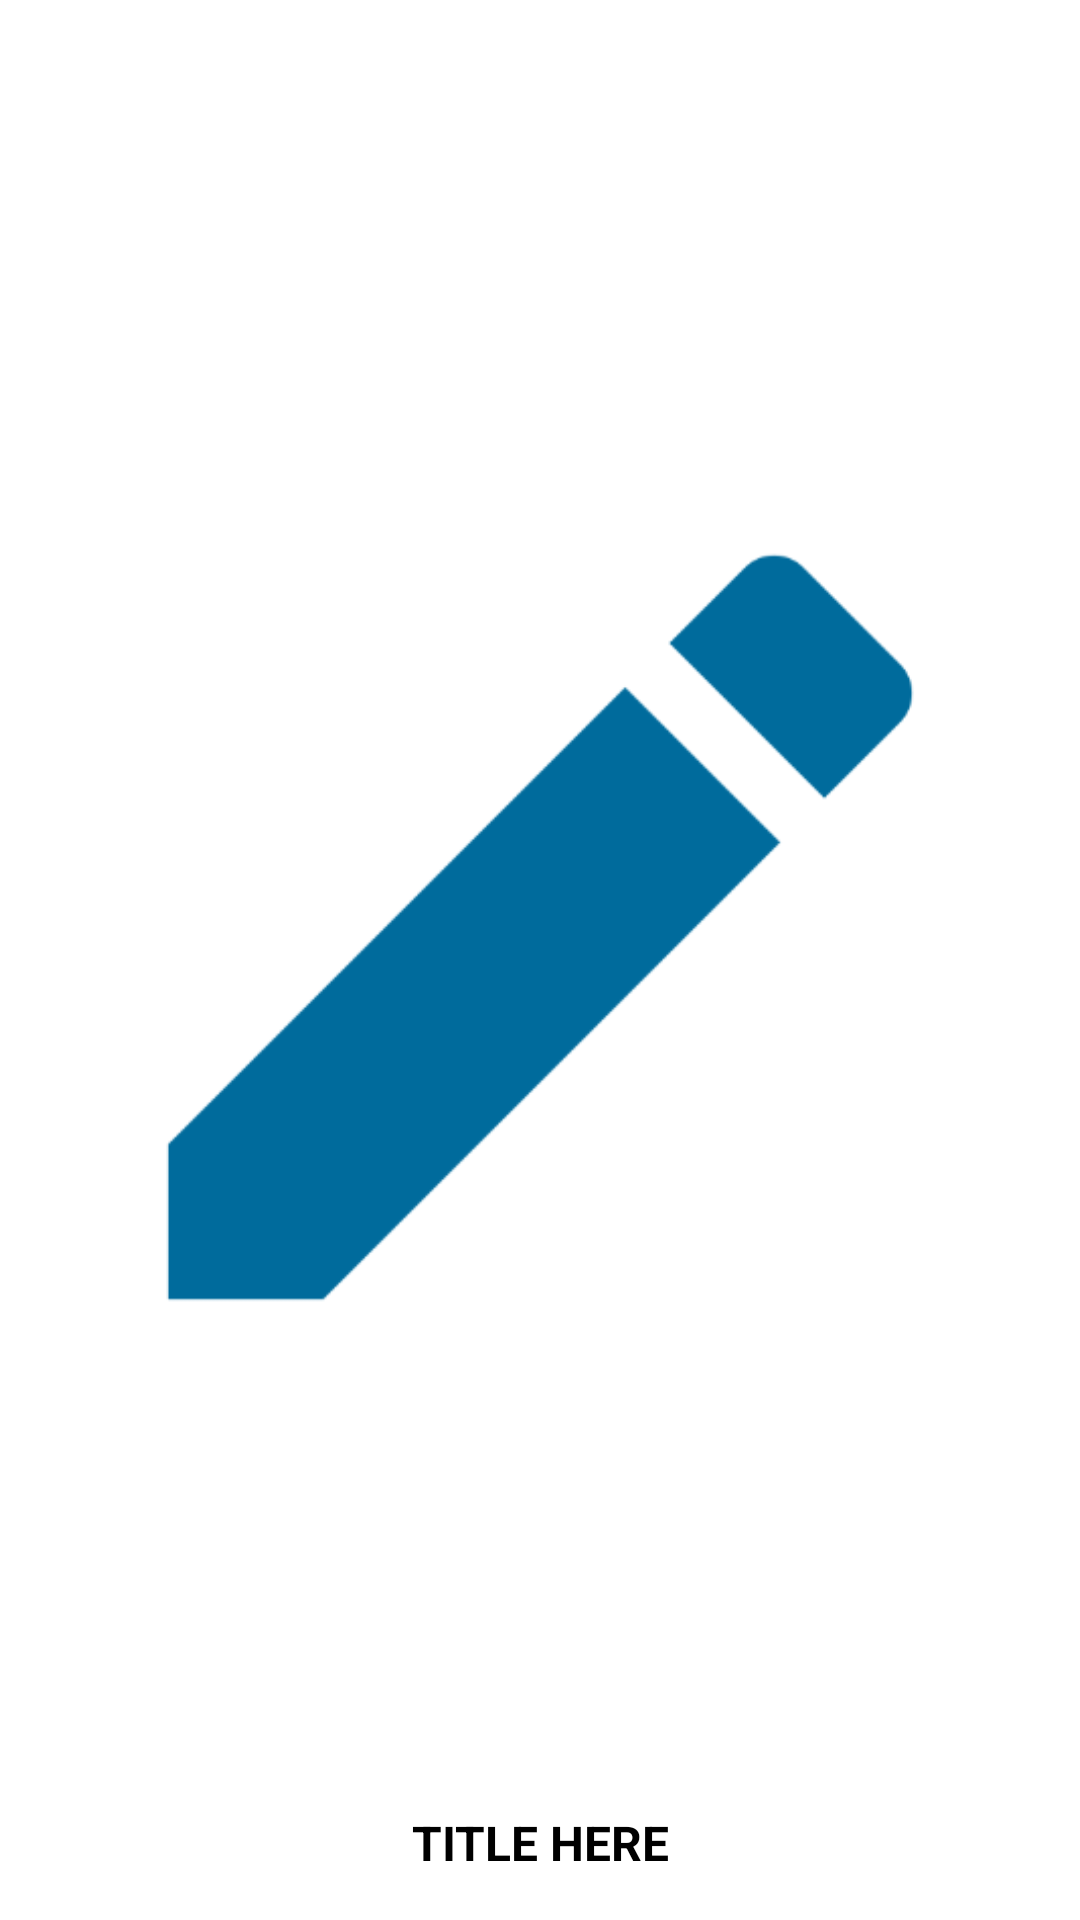

Layout XML and referenced resources for this Android screen:
<!-- AndroidManifest.xml: application theme AppTheme -->
<!-- res/layout/grid_layout.xml -->
<?xml version="1.0" encoding="utf-8"?>
<LinearLayout xmlns:android="http://schemas.android.com/apk/res/android"
    android:orientation="vertical"
    android:layout_width="match_parent"
    android:padding="15dp"
    android:elevation="5dp"
    android:background="#ffffff"
    android:layout_height="match_parent">
    <ImageView
        android:layout_width="match_parent"
        android:layout_height="match_parent"
        android:layout_weight="1"
        android:id="@+id/imageHolder"
        android:src="@drawable/ic_notes"
        />
    <TextView
        android:layout_width="match_parent"
        android:layout_height="wrap_content"
        android:id="@+id/namePlacer"
        android:textColor="#000000"
        android:text="TITLE HERE"
        android:textStyle="bold"
        android:textSize="16dp"
        android:gravity="center"/>
</LinearLayout>
<!-- resources referenced by this layout -->
<resources>
  <!-- drawable ic_notes: png bitmap (drawable-hdpi, 1733 bytes) -->
  <style name="AppTheme" parent="Theme.AppCompat.Light.DarkActionBar">
          
          <item name="colorPrimary">@color/colorPrimary</item>
          <item name="colorPrimaryDark">@color/colorPrimaryDark</item>
          <item name="colorAccent">@color/colorAccent</item>
      </style>
  <color name="colorPrimary">#F328CAB7</color>
  <color name="colorPrimaryDark">#000000</color>
  <color name="colorAccent">#D175B7</color>
</resources>
